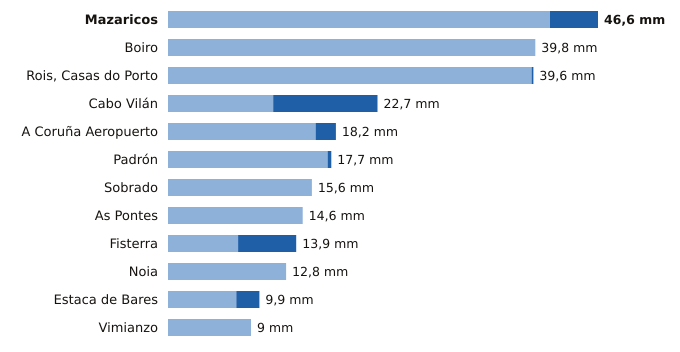

The file beside this chart, header and first rows:
estacion, provincia, indicativo, mm_6_dias_anteriores, mm_hoy, mm_7_dias, horas_de_hoy
Mazaricos, A Coruña, 1406X, 41.4, 5.2, 46.6, 7
Boiro, A Coruña, 1442U, 39.8, 0.0, 39.8, 6
Rois, Casas do Porto, A Coruña, 1476R, 39.4, 0.2, 39.6, 6
Cabo Vilán, A Coruña, 1393, 11.4, 11.3, 22.7, 8
A Coruña Aeropuerto, A Coruña, 1387E, 16.0, 2.2, 18.2, 8
Padrón, A Coruña, 1473A, 17.3, 0.4, 17.7, 8
Sobrado, A Coruña, 1410X, 15.6, 0.0, 15.6, 4
As Pontes, A Coruña, 1363X, 14.6, 0.0, 14.6, 6
Fisterra, A Coruña, 1400, 7.6, 6.3, 13.9, 8
Noia, A Coruña, 1435C, 12.8, 0.0, 12.8, 5
Estaca de Bares, A Coruña, 1351, 7.4, 2.5, 9.9, 8
Vimianzo, A Coruña, 1399, 9.0, 0.0, 9.0, 4
